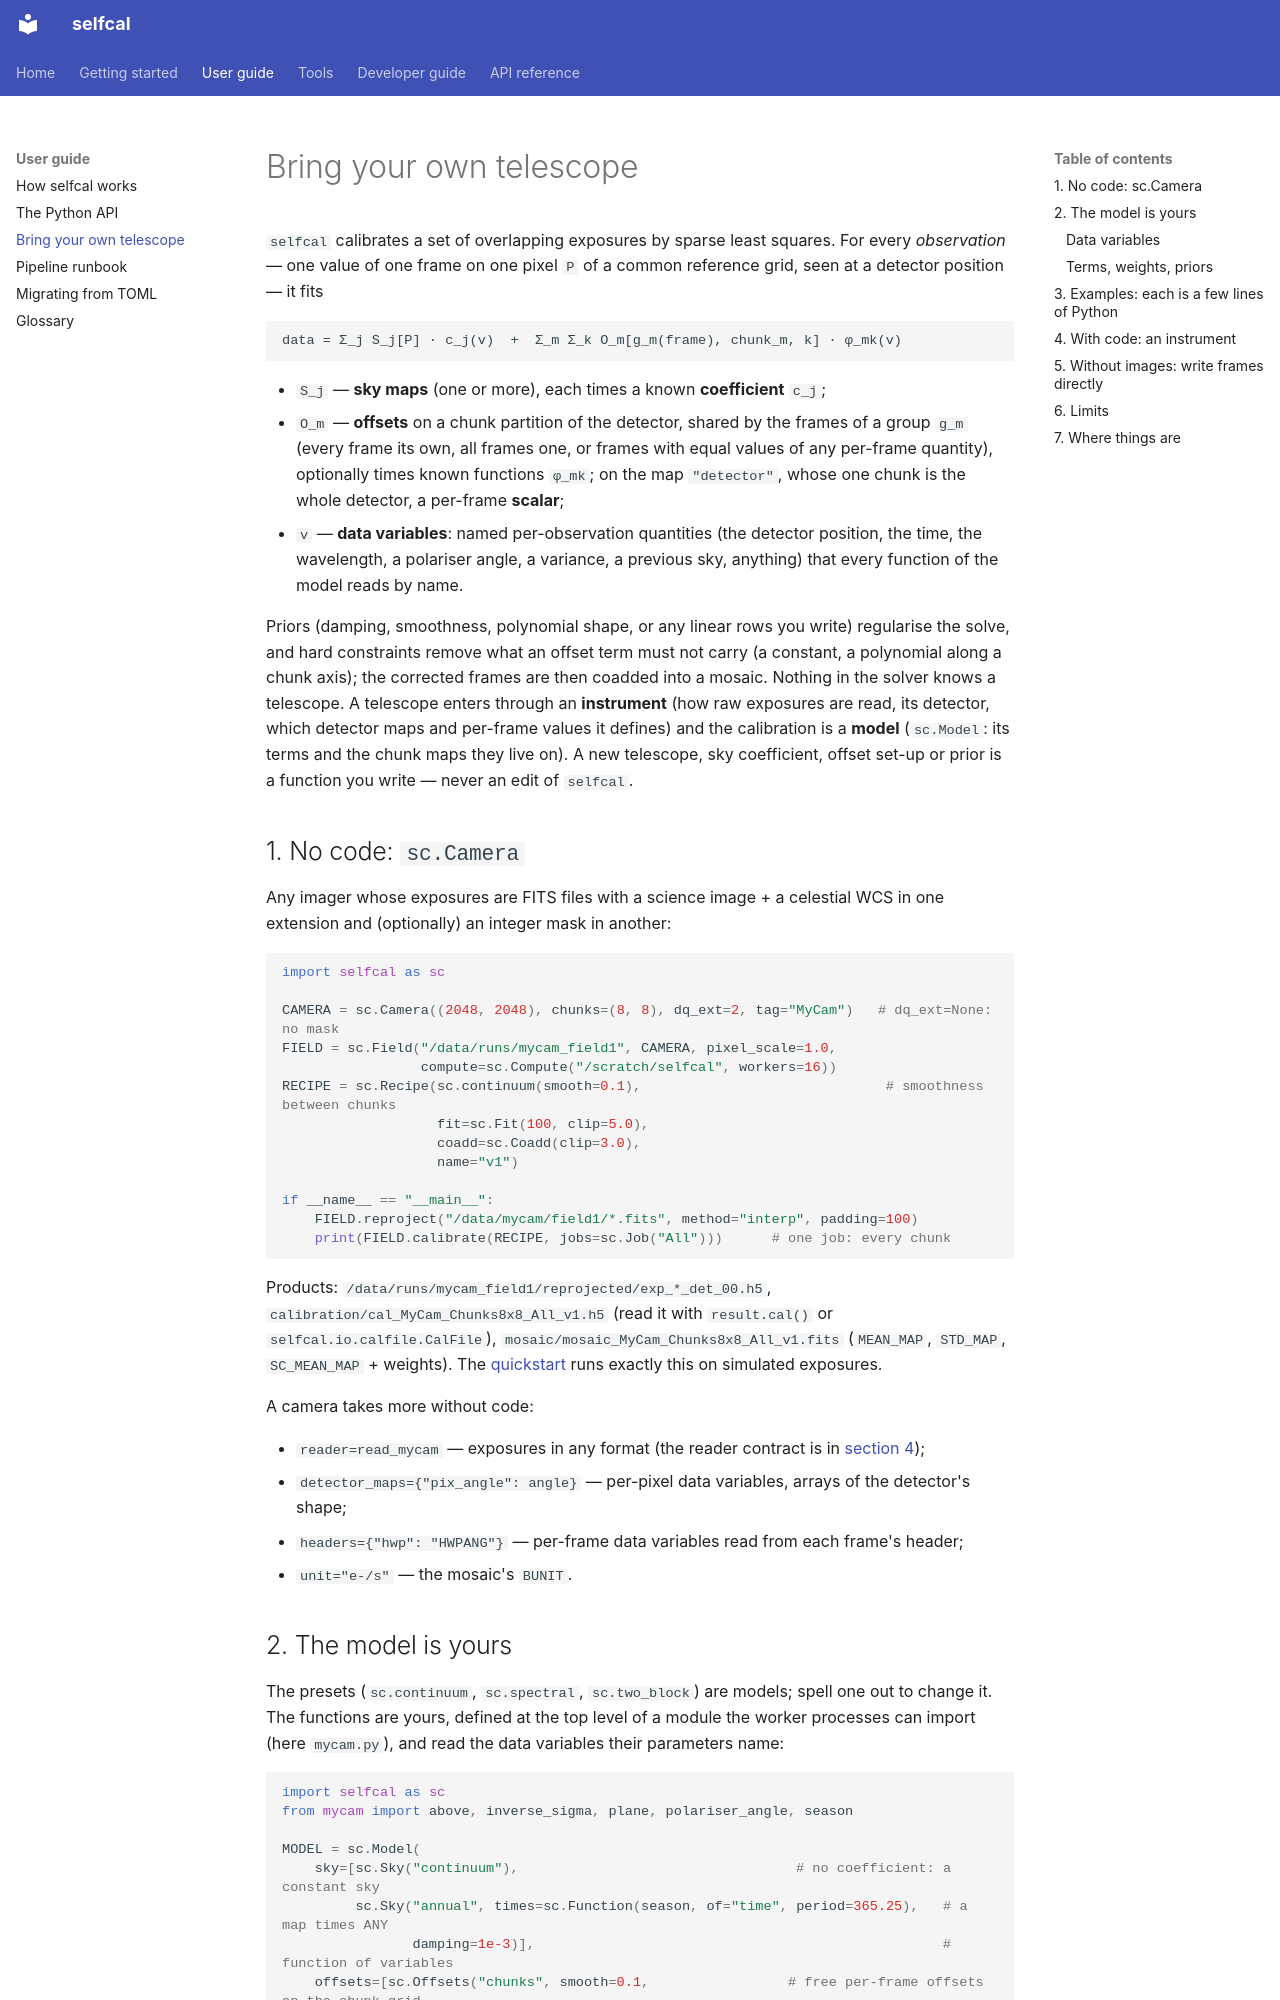

repository: ThomasLiii/PySelfCal · page: bring_your_own_telescope/index.html · generator: mkdocs

# Bring your own telescope

`selfcal` calibrates a set of overlapping exposures by sparse least squares. For every
*observation* — one value of one frame on one pixel `P` of a common reference grid, seen at a
detector position — it fits

```
data = Σ_j S_j[P] · c_j(v)  +  Σ_m Σ_k O_m[g_m(frame), chunk_m, k] · φ_mk(v)
```

* `S_j` — **sky maps** (one or more), each times a known **coefficient** `c_j`;
* `O_m` — **offsets** on a chunk partition of the detector, shared by the frames of a group
  `g_m` (every frame its own, all frames one, or frames with equal values of any per-frame
  quantity), optionally times known functions `φ_mk`; on the map `"detector"`, whose one chunk is
  the whole detector, a per-frame **scalar**;
* `v` — **data variables**: named per-observation quantities (the detector position, the time,
  the wavelength, a polariser angle, a variance, a previous sky, anything) that every function of
  the model reads by name.

Priors (damping, smoothness, polynomial shape, or any linear rows you write) regularise the solve,
and hard constraints remove what an offset term must not carry (a constant, a polynomial along a
chunk axis); the corrected frames are then coadded into a mosaic. Nothing in the solver knows a
telescope. A telescope enters through an **instrument** (how raw exposures are read, its detector,
which detector maps and per-frame values it defines) and the calibration is a **model**
(`sc.Model`: its terms and the chunk maps they live on). A new telescope, sky coefficient, offset set-up or prior is a function you
write — never an edit of `selfcal`.

## 1. No code: `sc.Camera`

Any imager whose exposures are FITS files with a science image + a celestial WCS in one
extension and (optionally) an integer mask in another:

```python
import selfcal as sc

CAMERA = sc.Camera((2048, 2048), chunks=(8, 8), dq_ext=2, tag="MyCam")   # dq_ext=None: no mask
FIELD = sc.Field("/data/runs/mycam_field1", CAMERA, pixel_scale=1.0,
                 compute=sc.Compute("/scratch/selfcal", workers=16))
RECIPE = sc.Recipe(sc.continuum(smooth=0.1),                              # smoothness between chunks
                   fit=sc.Fit(100, clip=5.0),
                   coadd=sc.Coadd(clip=3.0),
                   name="v1")

if __name__ == "__main__":
    FIELD.reproject("/data/mycam/field1/*.fits", method="interp", padding=100)
    print(FIELD.calibrate(RECIPE, jobs=sc.Job("All")))      # one job: every chunk
```

Products: `/data/runs/mycam_field1/reprojected/exp_*_det_00.h5`,
`calibration/cal_MyCam_Chunks8x8_All_v1.h5` (read it with `result.cal()` or
`selfcal.io.calfile.CalFile`), `mosaic/mosaic_MyCam_Chunks8x8_All_v1.fits` (`MEAN_MAP`,
`STD_MAP`, `SC_MEAN_MAP` + weights). The [quickstart](getting-started/quickstart.md) runs exactly
this on simulated exposures.

A camera takes more without code:

* `reader=read_mycam` — exposures in any format (the reader contract is in
  [section 4](#4-with-code-an-instrument));
* `detector_maps={"pix_angle": angle}` — per-pixel data variables, arrays of the detector's shape;
* `headers={"hwp": "HWPANG"}` — per-frame data variables read from each frame's header;
* `unit="e-/s"` — the mosaic's `BUNIT`.
